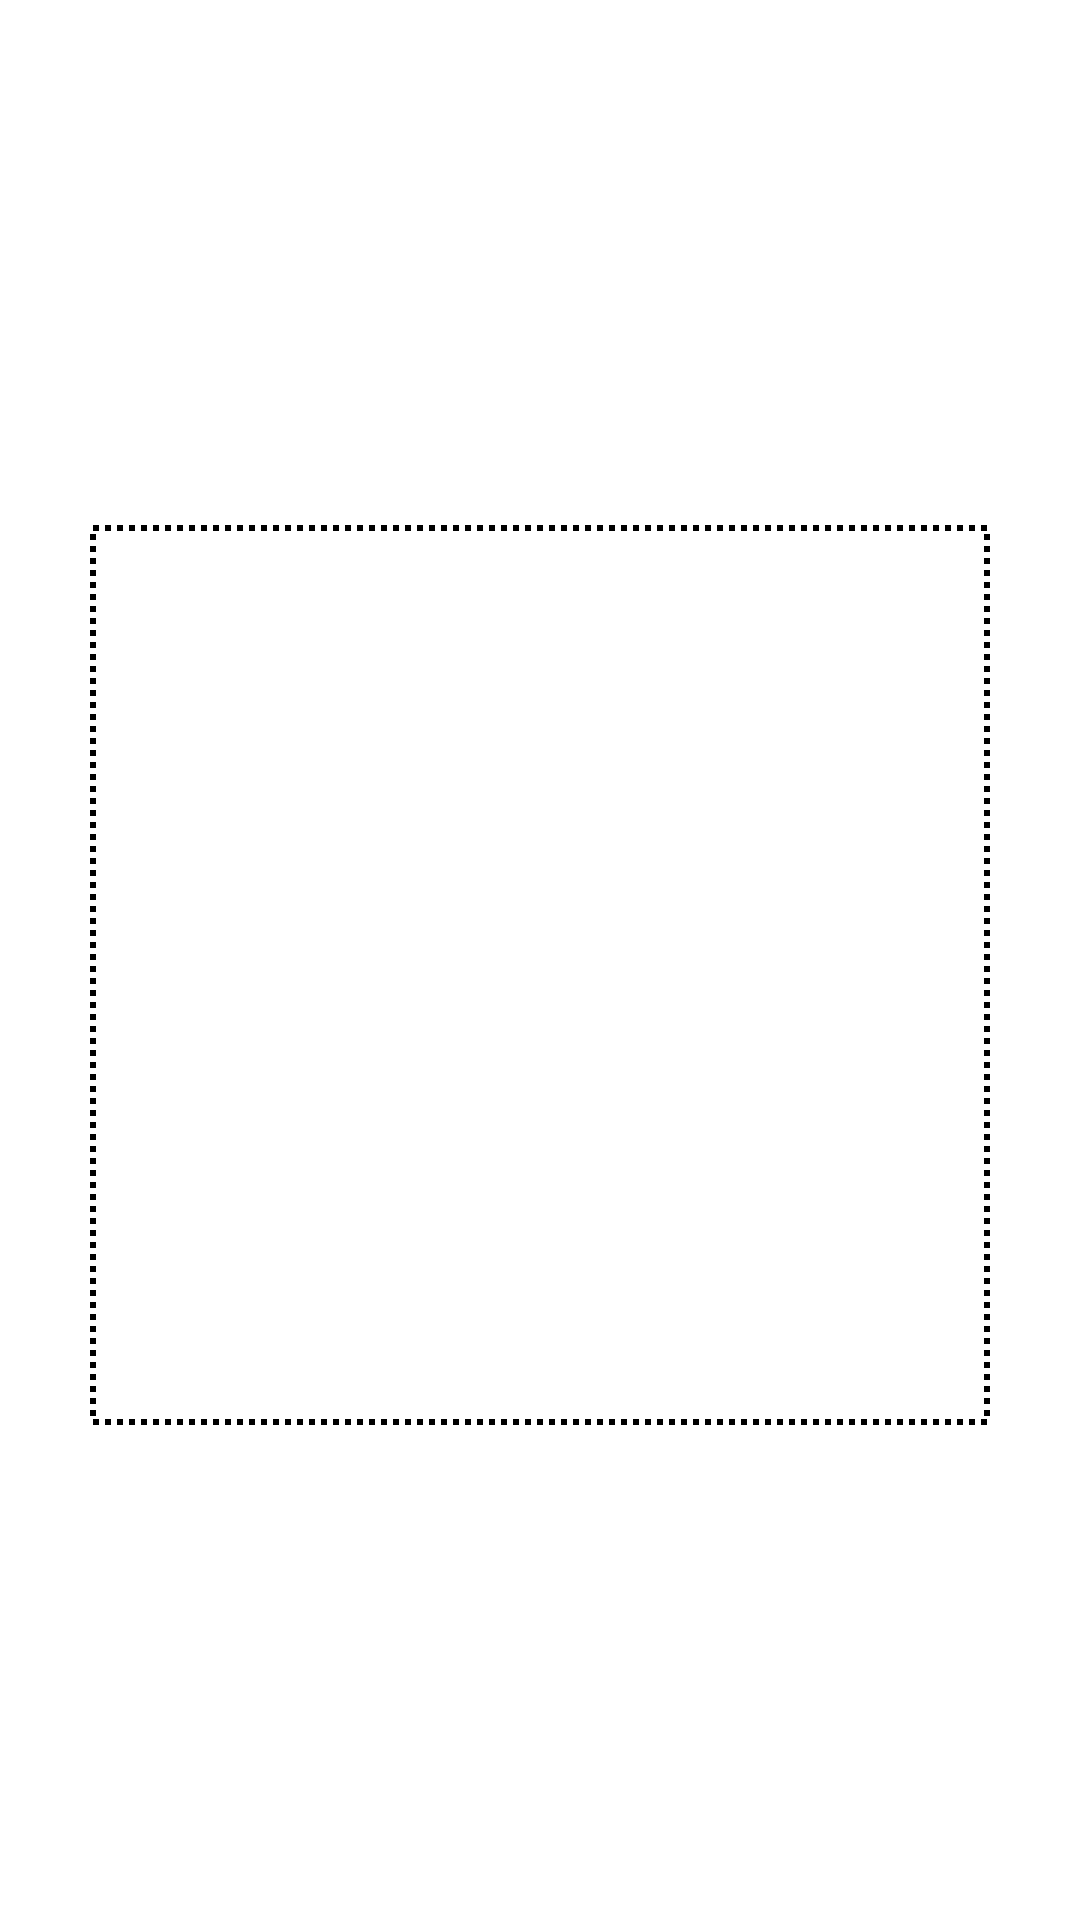

Layout XML and referenced resources for this Android screen:
<!-- AndroidManifest.xml: application theme Theme.CatApiApp -->
<!-- res/layout/fragment_upload.xml -->
<?xml version="1.0" encoding="utf-8"?>
<LinearLayout xmlns:android="http://schemas.android.com/apk/res/android"
    xmlns:app="http://schemas.android.com/apk/res-auto"
    xmlns:tools="http://schemas.android.com/tools"
    android:layout_width="match_parent"
    android:layout_height="match_parent"
    android:background="@color/white"
    android:gravity="center"
    android:orientation="vertical"
    tools:context=".UploadFragment">

    <ImageView
        android:id="@+id/ivPhoto"
        android:layout_width="300dp"
        android:layout_height="300dp"
        android:layout_gravity="center_horizontal"
        android:layout_marginTop="10dp"
        android:adjustViewBounds="true"
        android:background="@drawable/imageview_background"
        android:scaleType="centerCrop" />

    <com.google.android.material.button.MaterialButton
        android:id="@+id/btnUpload"
        android:visibility="gone"
        android:layout_width="wrap_content"
        android:layout_height="wrap_content"
        android:layout_marginTop="20dp"
        android:text="Upload"
        android:textAllCaps="false"
        app:cornerRadius="10dp" />


</LinearLayout>
<!-- resources referenced by this layout -->
<resources>
  <!-- drawable imageview_background (drawable) -->
  <?xml version="1.0" encoding="utf-8"?>
  <shape xmlns:android="http://schemas.android.com/apk/res/android"
      android:shape="rectangle">
      <size
          android:width="300dp"
          android:height="300dp" />
      <stroke
          android:width="2dp"
          android:color="@color/black"
          android:dashGap="2dp"
          android:dashWidth="2dp"/>
  
  </shape>
  <style name="Theme.CatApiApp" parent="Theme.MaterialComponents.DayNight.DarkActionBar">
          
          <item name="colorPrimary">@color/purple_500</item>
          <item name="colorPrimaryVariant">@color/purple_700</item>
          <item name="colorOnPrimary">@color/white</item>
          
          <item name="colorSecondary">@color/teal_200</item>
          <item name="colorSecondaryVariant">@color/teal_700</item>
          <item name="colorOnSecondary">@color/black</item>
          
          <item name="android:statusBarColor" tools:targetApi="l">?attr/colorPrimaryVariant</item>
          
      </style>
  <!-- not gathered from this repository: default colours our renderer supplied (Android Studio template values) -->
  <color name="purple_500">#FF6200EE</color>
  <color name="purple_700">#FF3700B3</color>
  <color name="teal_200">#FF03DAC5</color>
  <color name="teal_700">#FF018786</color>
  <color name="black">#FF000000</color>
  <color name="white">#FFFFFFFF</color>
</resources>
